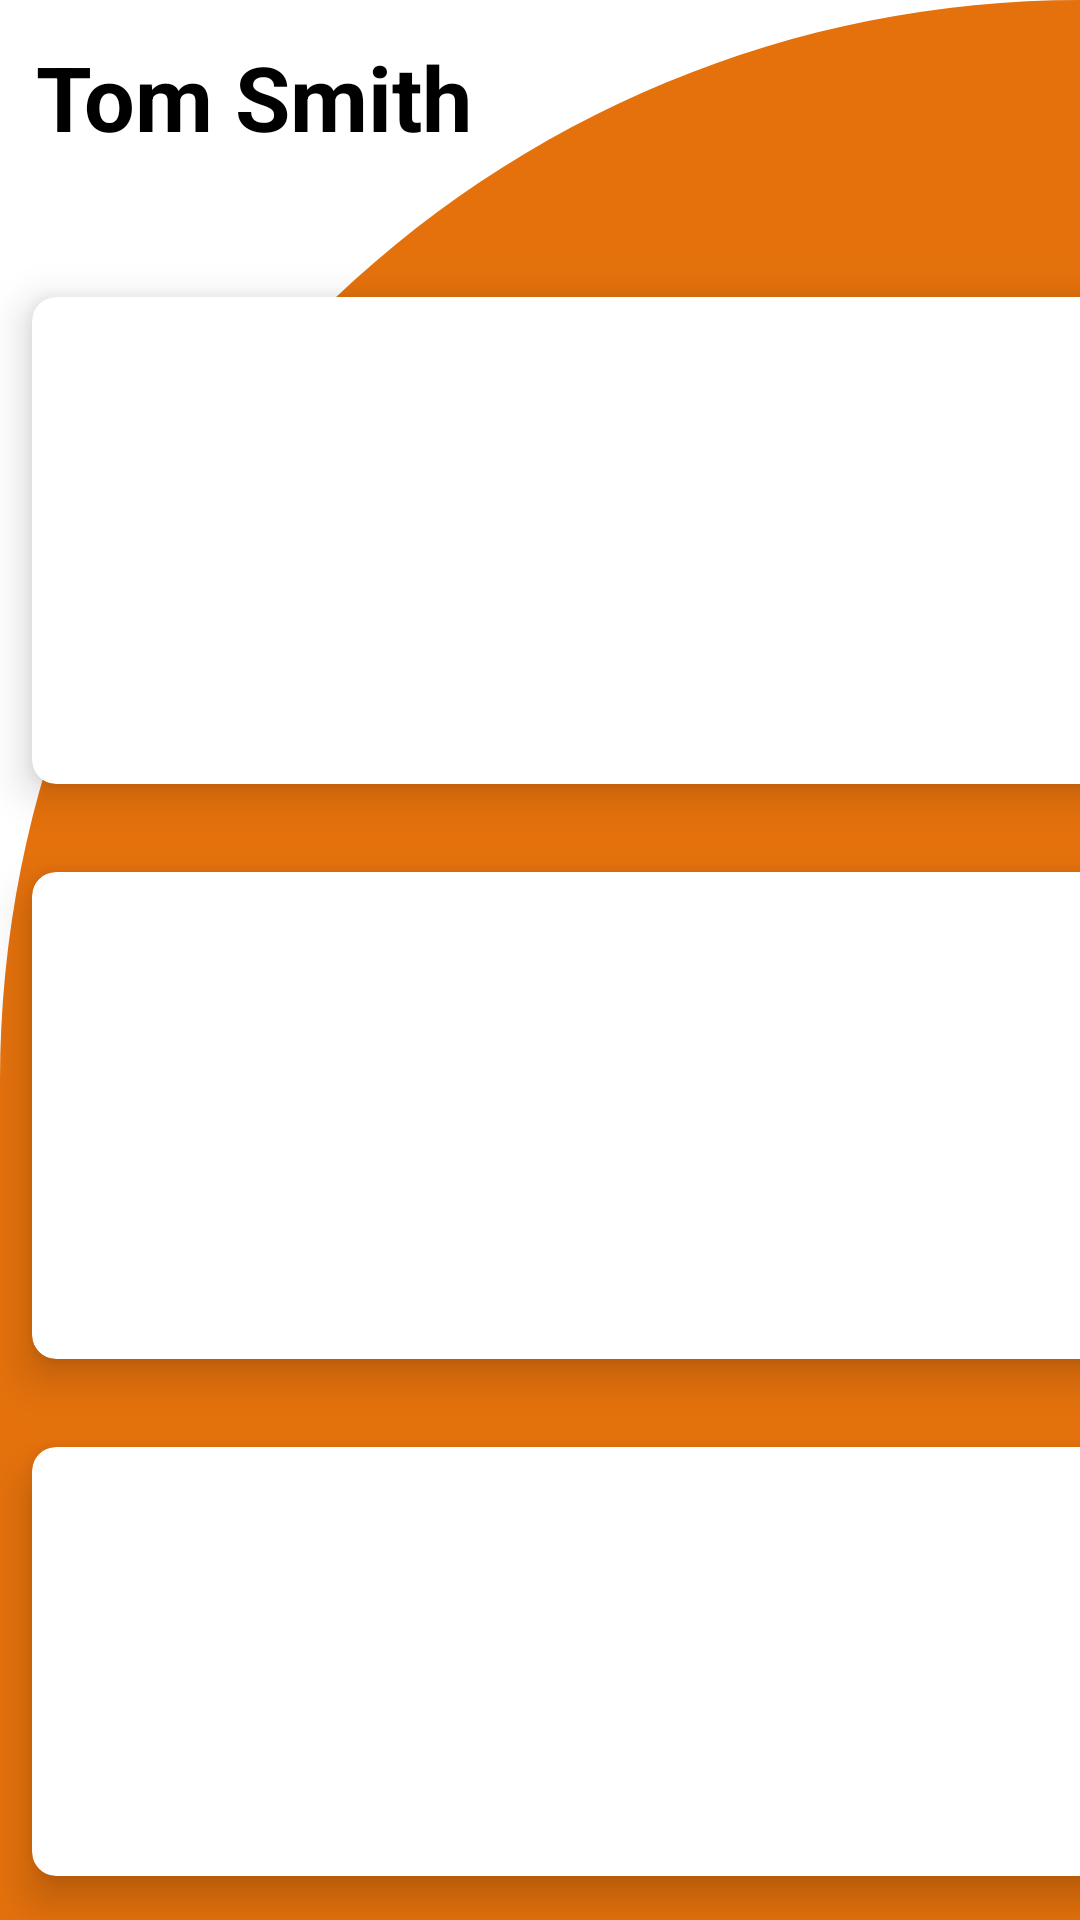

Reconstruct the res/layout file that produces this screen, plus the resources it refers to.
<!-- AndroidManifest.xml: application theme Theme.MHike -->
<!-- res/layout/activity_main.xml -->
<?xml version="1.0" encoding="utf-8"?>
<RelativeLayout xmlns:android="http://schemas.android.com/apk/res/android"
    xmlns:app="http://schemas.android.com/apk/res-auto"
    xmlns:tools="http://schemas.android.com/tools"
    android:layout_width="match_parent"
    android:layout_height="match_parent"
    android:background="@drawable/cut_card_background"
    tools:context=".activities.MainActivity">

    <TextView
        android:id="@+id/lbl_user_dashboard"
        android:layout_width="wrap_content"
        android:layout_height="wrap_content"
        android:layout_margin="12dp"
        android:text="@string/username_dashboard"
        android:textColor="@color/black"
        android:textSize="30sp"
        android:textStyle="bold" />


    <GridLayout
        android:layout_width="match_parent"
        android:layout_height="match_parent"
        android:layout_below="@id/lbl_user_dashboard"
        android:layout_marginTop="20dp"
        android:columnCount="2"
        android:rowCount="3">

        <androidx.cardview.widget.CardView
            android:id="@+id/card_hike"
            android:layout_width="wrap_content"
            android:layout_height="wrap_content"
            android:layout_row="0"
            android:layout_rowWeight="1"
            android:layout_column="0"
            android:layout_columnWeight="1"
            android:layout_gravity="fill"
            app:cardCornerRadius="8dp"
            app:cardElevation="8dp"
            app:cardUseCompatPadding="true"

            >

            <LinearLayout
                android:layout_width="wrap_content"
                android:layout_height="wrap_content"
                android:layout_gravity="center_vertical|center_horizontal"
                android:gravity="center"
                android:orientation="vertical">

                <ImageView
                    android:layout_width="wrap_content"
                    android:layout_height="wrap_content"
                    android:src="@drawable/ic_hiking_lg" />

                <TextView
                    android:id="@+id/dashboard_hike"
                    android:gravity="center"
                    android:layout_width="wrap_content"
                    android:layout_height="wrap_content"
                    android:text="@string/dashboard_hike"
                    android:textColor="@color/black"
                    android:textSize="16sp" />

            </LinearLayout>

        </androidx.cardview.widget.CardView>

        <androidx.cardview.widget.CardView
            android:id="@+id/card_search"

            android:layout_width="wrap_content"
            android:layout_height="wrap_content"
            android:layout_row="0"
            android:layout_rowWeight="1"
            android:layout_column="1"
            android:layout_columnWeight="1"
            android:layout_gravity="fill"
            app:cardCornerRadius="8dp"
            app:cardElevation="8dp"

            app:cardUseCompatPadding="true">

            <LinearLayout
                android:layout_width="wrap_content"
                android:layout_height="wrap_content"
                android:layout_gravity="center_vertical|center_horizontal"
                android:gravity="center"
                android:orientation="vertical">

                <ImageView
                    android:layout_width="wrap_content"
                    android:layout_height="wrap_content"
                    android:src="@drawable/ic_search_lg" />

                <TextView
                    android:layout_width="wrap_content"
                    android:layout_height="wrap_content"
                    android:text="@string/nav_search"

                    android:textColor="@color/black"
                    android:textSize="16sp" />

            </LinearLayout>

        </androidx.cardview.widget.CardView>

        <androidx.cardview.widget.CardView
            android:id="@+id/card_sights"

            android:layout_width="wrap_content"
            android:layout_height="wrap_content"
            android:layout_row="1"
            android:layout_rowWeight="1"
            android:layout_column="0"
            android:layout_columnWeight="1"
            android:layout_gravity="fill"
            app:cardCornerRadius="8dp"
            app:cardElevation="8dp"
            app:cardUseCompatPadding="true"

            >

            <LinearLayout
                android:layout_width="wrap_content"
                android:layout_height="wrap_content"
                android:layout_gravity="center_vertical|center_horizontal"
                android:gravity="center"
                android:orientation="vertical">

                <ImageView
                    android:layout_width="wrap_content"
                    android:layout_height="wrap_content"
                    android:src="@drawable/ic_sighting_lg" />

                <TextView
                    android:layout_width="wrap_content"
                    android:layout_height="wrap_content"
                    android:text="@string/dashboard_observations"
                    android:gravity="center"

                    android:textColor="@color/black"
                    android:textSize="16sp" />

            </LinearLayout>

        </androidx.cardview.widget.CardView>

        <androidx.cardview.widget.CardView
            android:id="@+id/card_upload_hike"

            android:layout_width="wrap_content"
            android:layout_height="wrap_content"
            android:layout_row="1"
            android:layout_rowWeight="1"
            android:layout_column="1"
            android:layout_columnWeight="1"
            android:layout_gravity="fill"
            app:cardCornerRadius="8dp"
            app:cardElevation="8dp"
            app:cardUseCompatPadding="true"

            >

            <LinearLayout
                android:layout_width="wrap_content"
                android:layout_height="wrap_content"
                android:layout_gravity="center_vertical|center_horizontal"
                android:gravity="center"
                android:orientation="vertical">

                <ImageView
                    android:layout_width="wrap_content"
                    android:layout_height="wrap_content"
                    android:src="@drawable/ic_cloud_upload_lg" />

                <TextView
                    android:layout_width="wrap_content"
                    android:layout_height="wrap_content"
                    android:text="Upload Hikes"
                    android:textColor="@color/black"
                    android:textSize="16sp" />

            </LinearLayout>

        </androidx.cardview.widget.CardView>





        <androidx.cardview.widget.CardView
            android:id="@+id/card_logout"
            android:layout_width="wrap_content"
            android:layout_height="wrap_content"
            android:layout_row="2"
            android:layout_rowWeight="1"
            android:layout_column="0"
            android:layout_columnWeight="1"
            android:layout_gravity="fill"
            app:cardCornerRadius="8dp"
            app:cardElevation="8dp"
            app:cardUseCompatPadding="true"

            >

            <LinearLayout
                android:layout_width="wrap_content"
                android:layout_height="wrap_content"
                android:layout_gravity="center_vertical|center_horizontal"
                android:gravity="center"
                android:orientation="vertical">

                <ImageView
                    android:layout_width="wrap_content"
                    android:layout_height="wrap_content"
                    android:src="@drawable/ic_logout_lg" />

                <TextView
                    android:layout_width="wrap_content"
                    android:layout_height="wrap_content"
                    android:text="Logout"
                    android:textColor="@color/black"
                    android:textSize="16sp" />

            </LinearLayout>

        </androidx.cardview.widget.CardView>



    </GridLayout>


</RelativeLayout>
<!-- resources referenced by this layout -->
<resources>
  <color name="black">#FF000000</color>
  <!-- drawable cut_card_background (drawable) -->
  <?xml version="1.0" encoding="utf-8"?>
  <shape xmlns:android="http://schemas.android.com/apk/res/android"
      android:shape="rectangle">
      <solid android:color="@color/orange" />
      <corners
          android:topLeftRadius="400dp"
          android:topRightRadius="0dp" />
  
  </shape>
  <!-- drawable ic_cloud_upload_lg (drawable) -->
  <vector android:height="50dp" android:tint="@color/orange"
      android:viewportHeight="24" android:viewportWidth="24"
      android:width="50dp" xmlns:android="http://schemas.android.com/apk/res/android">
      <path android:fillColor="@android:color/white" android:pathData="M19.35,10.04C18.67,6.59 15.64,4 12,4 9.11,4 6.6,5.64 5.35,8.04 2.34,8.36 0,10.91 0,14c0,3.31 2.69,6 6,6h13c2.76,0 5,-2.24 5,-5 0,-2.64 -2.05,-4.78 -4.65,-4.96zM14,13v4h-4v-4H7l5,-5 5,5h-3z"/>
  </vector>
  <!-- drawable ic_hiking_lg (drawable) -->
  <vector android:height="50dp" android:tint="#E4710C"
      android:viewportHeight="24" android:viewportWidth="24"
      android:width="50dp" xmlns:android="http://schemas.android.com/apk/res/android">
      <path android:fillColor="@android:color/white" android:pathData="M13.5,5.5c1.1,0 2,-0.9 2,-2s-0.9,-2 -2,-2s-2,0.9 -2,2S12.4,5.5 13.5,5.5zM17.5,10.78c-1.23,-0.37 -2.22,-1.17 -2.8,-2.18l-1,-1.6c-0.41,-0.65 -1.11,-1 -1.84,-1c-0.78,0 -1.59,0.5 -1.78,1.44S7,23 7,23h2.1l1.8,-8l2.1,2v6h2v-7.5l-2.1,-2l0.6,-3c1,1.15 2.41,2.01 4,2.34V23H19V9h-1.5L17.5,10.78zM7.43,13.13l-2.12,-0.41c-0.54,-0.11 -0.9,-0.63 -0.79,-1.17l0.76,-3.93c0.21,-1.08 1.26,-1.79 2.34,-1.58l1.16,0.23L7.43,13.13z"/>
  </vector>
  <!-- drawable ic_logout_lg (drawable) -->
  <vector android:autoMirrored="true" android:height="50dp"
      android:tint="@color/orange" android:viewportHeight="24"
      android:viewportWidth="24" android:width="50dp" xmlns:android="http://schemas.android.com/apk/res/android">
      <path android:fillColor="@android:color/white" android:pathData="M17,7l-1.41,1.41L18.17,11H8v2h10.17l-2.58,2.58L17,17l5,-5zM4,5h8V3H4c-1.1,0 -2,0.9 -2,2v14c0,1.1 0.9,2 2,2h8v-2H4V5z"/>
  </vector>
  <!-- drawable ic_sighting_lg (drawable) -->
  <vector android:height="50dp" android:tint="@color/orange"
      android:viewportHeight="24" android:viewportWidth="24"
      android:width="50dp" xmlns:android="http://schemas.android.com/apk/res/android">
      <path android:fillColor="@android:color/white" android:pathData="M12,4.5C7,4.5 2.73,7.61 1,12c1.73,4.39 6,7.5 11,7.5s9.27,-3.11 11,-7.5c-1.73,-4.39 -6,-7.5 -11,-7.5zM12,17c-2.76,0 -5,-2.24 -5,-5s2.24,-5 5,-5 5,2.24 5,5 -2.24,5 -5,5zM12,9c-1.66,0 -3,1.34 -3,3s1.34,3 3,3 3,-1.34 3,-3 -1.34,-3 -3,-3z"/>
  </vector>
  <string name="dashboard_hike">Hike \n<font color="#A9A9A9">View, edit and delete hikes</font></string>
  <string name="dashboard_observations">Sights \n<font color="#A9A9A9">View and add observation for hikes</font></string>
  <string name="nav_search">Search</string>
  <string name="username_dashboard">Tom Smith</string>
  <style name="Theme.MHike" parent="Theme.MaterialComponents.DayNight.DarkActionBar">
          
          <item name="colorPrimary">@color/black</item>
          <item name="colorPrimaryVariant">@color/black</item>
          <item name="colorOnPrimary">@color/white</item>
          
          <item name="colorSecondary">@color/teal_200</item>
          <item name="colorSecondaryVariant">@color/teal_700</item>
          <item name="colorOnSecondary">@color/black</item>
          
          <item name="android:statusBarColor">?attr/colorPrimaryVariant</item>
          
      </style>
  <color name="orange">#E4710C</color>
  <color name="white">#FFFFFFFF</color>
  <color name="teal_200">#FF03DAC5</color>
  <color name="teal_700">#FF018786</color>
</resources>
